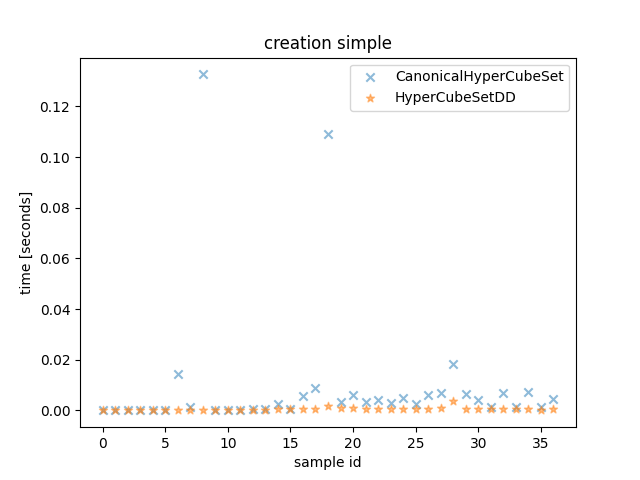

The data file committed next to this chart (first rows):
CanonicalHyperCubeSet_time, HyperCubeSetDD_time, CanonicalHyperCubeSet_outcome, HyperCubeSetDD_outcome, description
7.03000114299357e-05, 6.560003384947777e-05, , , <allow_list=[ConnectionAttributes(src_po…
3.9499951526522636e-05, 2.8699985705316067e-05, , , <allow_list=[ConnectionAttributes(src_po…
3.660004585981369e-05, 2.5500019546598196e-05, , , <allow_list=[ConnectionAttributes(src_po…
2.4499953724443913e-05, 1.6700010746717453e-05, , , <allow_list=[ConnectionAttributes(src_po…
2.47000134550035e-05, 1.729995710775256e-05, , , <allow_list=[ConnectionAttributes(src_po…
4.469999112188816e-05, 3.539997851476073e-05, , , <allow_list=[ConnectionAttributes(src_po…
0.01436, 3.739999374374747e-05, , , <allow_list=[ConnectionAttributes(src_po…
0.001496, 2.9699993319809437e-05, , , <allow_list=[ConnectionAttributes(src_po…
0.1326, 0.0001447, , , <allow_list=[ConnectionAttributes(src_po…
0.0001146, 7.050001295283437e-05, , , <allow_list=[ConnectionAttributes(src_po…
0.0001517, 0.0001034, , , <allow_list=[ConnectionAttributes(src_po…
0.0002249, 0.0001341, , , <allow_list=[ConnectionAttributes(src_po…
0.0005374, 0.0001774, , , <allow_list=[ConnectionAttributes(src_po…
0.0004046, 0.0002125, , , <allow_list=[ConnectionAttributes(src_po…
0.002469, 0.0004292, , , <allow_list=[ConnectionAttributes(src_po…
0.0006719, 0.0004065, , , <allow_list=[ConnectionAttributes(src_po…
0.005746, 0.0004662, , , <allow_list=[ConnectionAttributes(src_po…
0.008863, 0.0005718, , , <allow_list=[ConnectionAttributes(src_po…
0.1089, 0.001759, , , <allow_list=[ConnectionAttributes(src_po…
0.003149, 0.0008288, , , <allow_list=[ConnectionAttributes(src_po…
0.006052, 0.0007669, , , <allow_list=[ConnectionAttributes(src_po…
0.003177, 0.0007634, , , <allow_list=[ConnectionAttributes(src_po…
0.004264, 0.0006966, , , <allow_list=[ConnectionAttributes(src_po…
0.003033, 0.0007568, , , <allow_list=[ConnectionAttributes(src_po…
0.004995, 0.0006563, , , <allow_list=[ConnectionAttributes(src_po…
0.00246, 0.0007189, , , <allow_list=[ConnectionAttributes(src_po…
0.006115, 0.0006182, , , <allow_list=[ConnectionAttributes(src_po…
0.006846, 0.0007781, , , <allow_list=[ConnectionAttributes(src_po…
0.0182, 0.003717, , , <allow_list=[ConnectionAttributes(src_po…
0.006418, 0.0006066, , , <allow_list=[ConnectionAttributes(src_po…
0.004306, 0.0007054, , , <allow_list=[ConnectionAttributes(src_po…
0.001275, 0.0003953, , , <allow_list=[ConnectionAttributes(src_po…
0.00685, 0.0005685, , , <allow_list=[ConnectionAttributes(src_po…
0.001291, 0.000374, , , <allow_list=[ConnectionAttributes(src_po…
0.007244, 0.0005949, , , <allow_list=[ConnectionAttributes(src_po…
0.001404, 0.0003542, , , <allow_list=[ConnectionAttributes(src_po…
0.004458, 0.0005962, , , <allow_list=[ConnectionAttributes(src_po…
